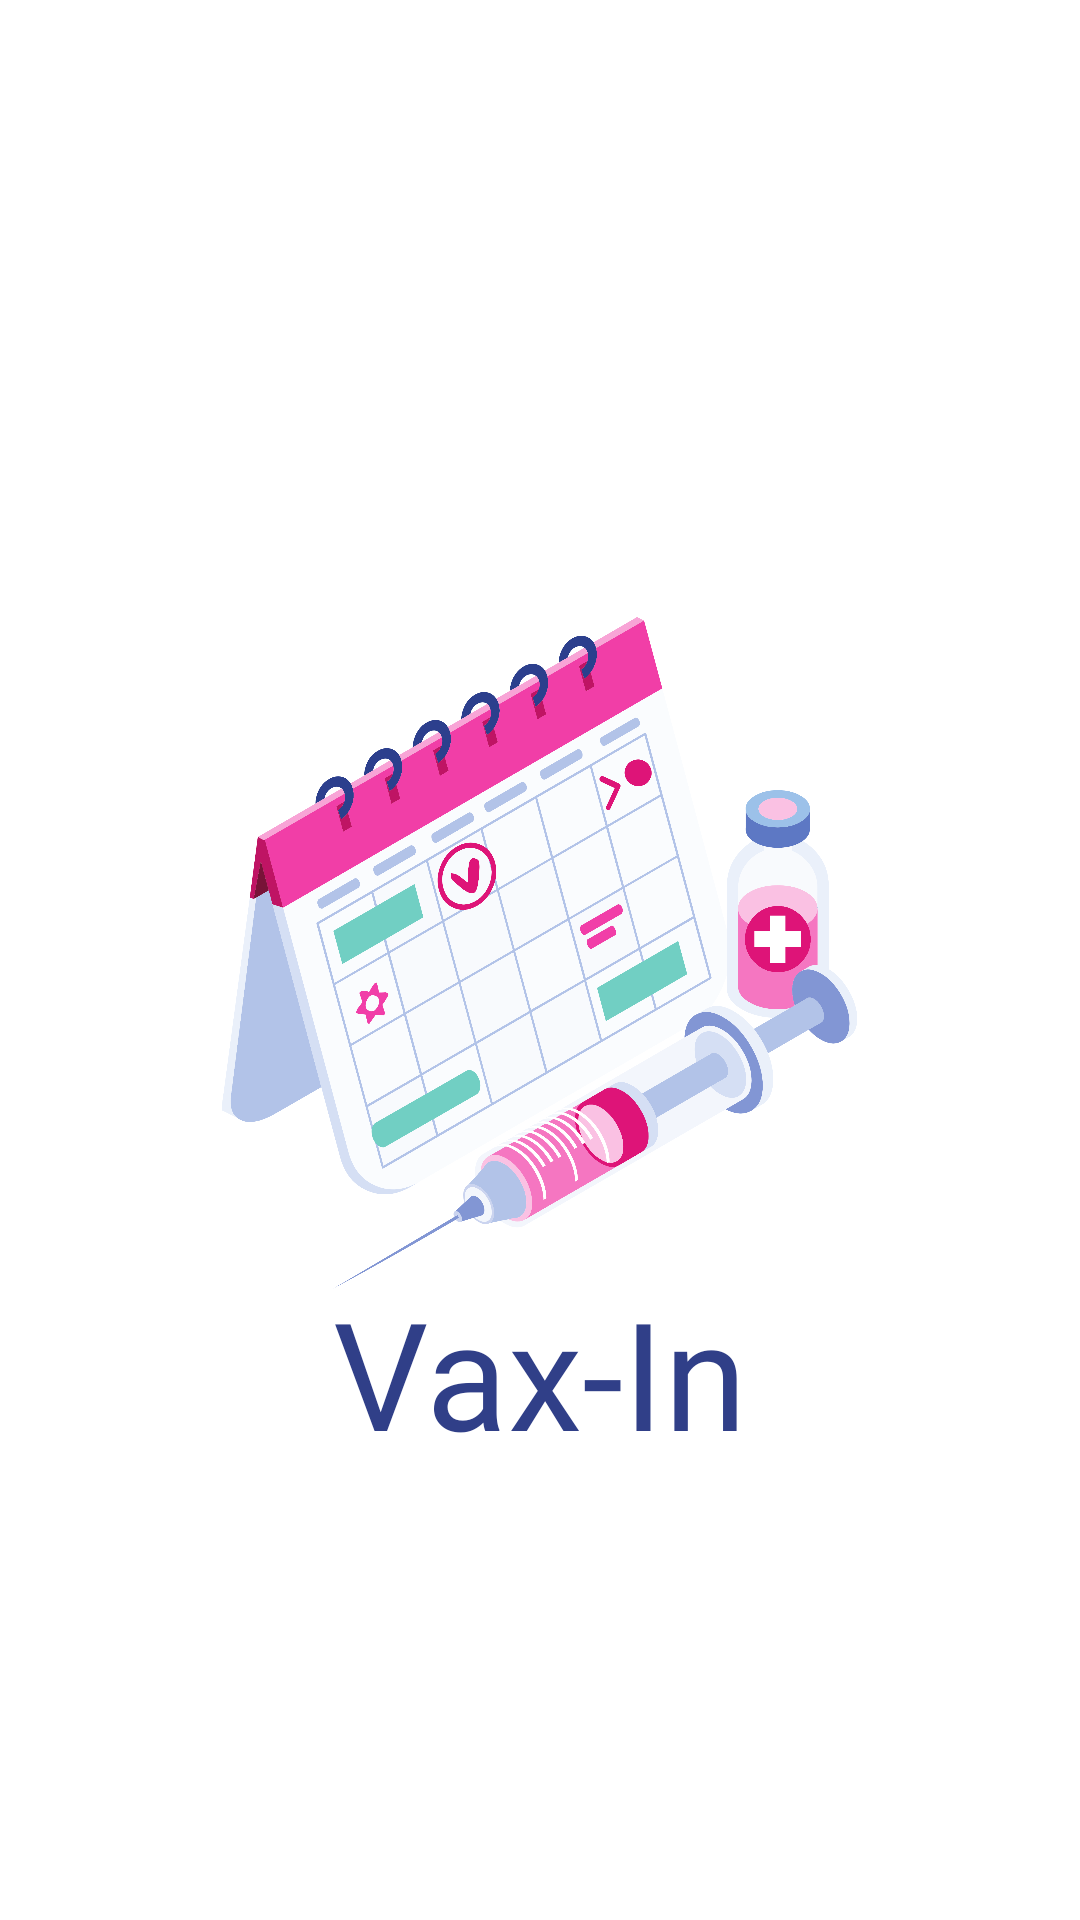

Layout XML and referenced resources for this Android screen:
<!-- AndroidManifest.xml: application theme Theme.VaxInMobileApplioation -->
<!-- res/layout/opening.xml -->
<?xml version="1.0" encoding="utf-8"?>
<androidx.constraintlayout.widget.ConstraintLayout xmlns:android="http://schemas.android.com/apk/res/android"
    xmlns:app="http://schemas.android.com/apk/res-auto"
    xmlns:tools="http://schemas.android.com/tools"
    android:layout_width="match_parent"
    android:layout_height="match_parent">

    <ImageView
        android:id="@+id/iv_logo"
        android:layout_width="0dp"
        android:layout_height="0dp"
        app:layout_constraintBottom_toTopOf="@+id/gl_bottom"
        app:layout_constraintEnd_toStartOf="@+id/gl_right"
        app:layout_constraintStart_toStartOf="@+id/gl_left"
        app:layout_constraintTop_toTopOf="@+id/gl_top"
        app:layout_constraintVertical_bias="1.0"
        app:srcCompat="@drawable/logo" />

    <androidx.constraintlayout.widget.Guideline
        android:id="@+id/gl_top"
        android:layout_width="wrap_content"
        android:layout_height="wrap_content"
        android:orientation="horizontal"
        app:layout_constraintGuide_percent="0.15" />

    <androidx.constraintlayout.widget.Guideline
        android:id="@+id/gl_bottom"
        android:layout_width="wrap_content"
        android:layout_height="wrap_content"
        android:orientation="horizontal"
        app:layout_constraintGuide_percent="0.85" />

    <androidx.constraintlayout.widget.Guideline
        android:id="@+id/gl_right"
        android:layout_width="wrap_content"
        android:layout_height="wrap_content"
        android:orientation="vertical"
        app:layout_constraintGuide_percent="0.85" />

    <androidx.constraintlayout.widget.Guideline
        android:id="@+id/gl_left"
        android:layout_width="wrap_content"
        android:layout_height="wrap_content"
        android:orientation="vertical"
        app:layout_constraintGuide_percent="0.15" />

    <TextView
        android:id="@+id/tv_apptitle"
        android:layout_width="wrap_content"
        android:layout_height="wrap_content"
        android:fontFamily="@font/poppins_bold"
        android:text="@string/tv_apptitle"
        android:textColor="#303F88"
        android:textSize="50sp"
        app:layout_constraintBottom_toBottomOf="@+id/iv_logo"
        app:layout_constraintEnd_toStartOf="@+id/gl_right"
        app:layout_constraintStart_toStartOf="@+id/gl_left"
        app:layout_constraintTop_toTopOf="@+id/gl_top"
        app:layout_constraintVertical_bias="0.86" />
</androidx.constraintlayout.widget.ConstraintLayout>
<!-- resources referenced by this layout -->
<resources>
  <!-- drawable logo: png bitmap (drawable, 594896 bytes) -->
  <string name="tv_apptitle">Vax-In</string>
  <style name="Theme.VaxInMobileApplioation" parent="Theme.MaterialComponents.DayNight.NoActionBar">
          
          <item name="colorPrimary">@color/purple_500</item>
          <item name="colorPrimaryVariant">@color/purple_700</item>
          <item name="colorOnPrimary">@color/white</item>
          
          <item name="colorSecondary">@color/teal_200</item>
          <item name="colorSecondaryVariant">@color/teal_700</item>
          <item name="colorOnSecondary">@color/black</item>
          
          <item name="android:statusBarColor" tools:targetApi="l">?attr/colorPrimaryVariant</item>
          
      </style>
  <color name="purple_500">#FF6200EE</color>
  <color name="purple_700">#FF3700B3</color>
  <color name="white">#FFFFFFFF</color>
  <color name="teal_200">#FF03DAC5</color>
  <color name="teal_700">#FF018786</color>
  <color name="black">#FF000000</color>
</resources>
